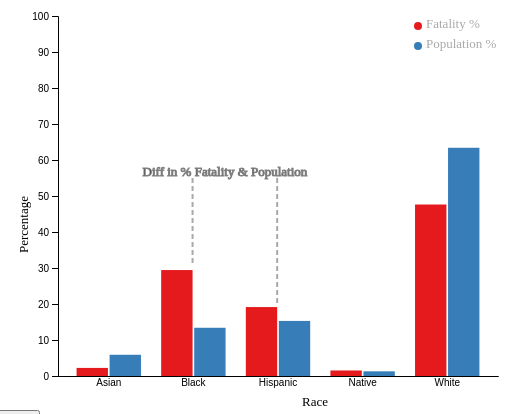
D3 v4 page, settled after 360 driven frames (6 s of simulated time); the page loaded 1 data file(s).


    var slideIndex = 4;
    showDivs(slideIndex);

    function plusDivs(n) {
      showDivs(slideIndex += n);
    }

    function currentDiv(n) {
      showDivs(slideIndex = n);
    }

    function showDivs(n) {

      var i;
      // var x = document.getElementsByClassName("grids");
      var length = 5;
      var navBtns = document.getElementsByClassName("nav-btn");
      if (n == length) { slideIndex = 0 }
      for (i = 0; i < navBtns.length; i++) {
        navBtns[i].className = navBtns[i].className.replace(" active", "");
      }
      if (n == 3) {
        window.location.href = "third.html";
      }
      if (n == length) {
        window.location.href = "index.html";
      }
      navBtns[slideIndex].className += " active";
      document.body.scrollTop = 0;
      document.documentElement.scrollTop = 0;
    }
  
// ── libraries/fourth.js
var glines;
var mouseG;
var tooltip;
var years = ["2015", "2016", "2017", "2018", "2019", "2020"];

var yearColors = d3
  .scaleOrdinal()
  .domain(years)
  .range(["steelblue", "red", "blue", "green", "brown", "grey"]);
var parseDate = d3.timeParse("%m/%d/%Y");
var months = [
  "Jan",
  "Feb",
  "Mar",
  "Apr",
  "May",
  "Jun",
  "Jul",
  "Aug",
  "Sep",
  "Oct",
  "Nov",
  "Dec",
];

var margin = { top: 10, right: 10, bottom: 30, left: 50 },
  width = 500 - margin.left - margin.right,
  height = 400 - margin.top - margin.bottom;

var r = 4;
var race = ["White", "Black", "Hispanic", "Asian", "Native", "Other"];
var raceColors = d3
  .scaleOrdinal()
  .domain(race)
  .range(["steelblue", "red", "blue", "green", "brown", "darkgreen"]);
var ageColors = d3
  .scaleOrdinal()
  .domain(race)
  .range(["steelblue", "red", "blue", "green"]);

var yearBins = ["<=20 Years", "21-40 Years", "41-60 Years", "Over 60 Years"];
var yearBinsColors = d3
  .scaleOrdinal()
  .domain(yearBins)
  .range(["steelblue", "red", "blue", "green"]);

d3.csv("data/race_count_population_ratio.csv", function (data) {
  var svg = d3
    .select("#fourth_dataViz")
    .append("svg")
    .attr("width", width + margin.left + margin.right)
    .attr("height", height + margin.top + margin.bottom)
    .append("g")
    .attr("transform", "translate(" + margin.left + "," + margin.top + ")");

  d3.selection.prototype.first = function () {
    return d3.select(this.nodes()[0]);
  };
  d3.selection.prototype.last = function () {
    return d3.select(this.nodes()[this.size() - 1]);
  };

  var tooltip = d3
    .select("#fourth-viz-tooltip")
    .append("div")
    .style("position", "absolute")
    .style("visibility", "hidden")
    .attr("class", "tooltip");

  var deathPercentage = data.columns.slice(2, 3);
  var populationPercentage = data.columns.slice(5);

  var subgroups = [deathPercentage, populationPercentage];

  var groups = d3
    .map(data, function (d) {
      return d.race;
    })
    .keys();

  var x = d3.scaleBand().domain(groups).range([0, width]).padding([0.2]);
  svg
    .append("g")
    .attr("transform", "translate(0," + height + ")")
    .transition()
    .duration(800)
    .call(d3.axisBottom(x).tickSize(0));

  var y = d3.scaleLinear().domain([0, 100]).range([height, 0]);
  svg.append("g")
  .transition()
  .duration(800)
  .call(d3.axisLeft(y));

  var xSubgroup = d3
    .scaleBand()
    .domain(subgroups)
    .range([0, x.bandwidth()])
    .padding([0.05]);

  var color = d3.scaleOrdinal().domain(subgroups).range(["#e41a1c", "#377eb8"]);

  svg
    .append("g")
    .selectAll("g")
    .data(data)
    .enter()
    .append("g")
    .attr("class", (d) => "bar-" + d.race)
    .attr("transform", function (d) {
      return "translate(" + x(d.race) + ",0)";
    })
    .selectAll("rect")
    .data(function (d) {
      return subgroups.map(function (key) {
        return { key: key, value: d[key] };
      });
    })
    .enter()
    .append("rect")
    .on("mouseover", function () {
      return tooltip.style("visibility", "visible");
    })
    .on("mousemove", function (d) {
      let key = d.key[0].split("_")[0];
      let value = Math.round(d.value);
      return tooltip
        .style("top", event.pageY - 10 + "px")
        .style("left", event.pageX + 10 + "px")
        .html("year: " + "2019" + "<br/>" + key + ":" + value + "%")
        .style("font-size", "small");
    })
    .on("mouseout", function () {
      return tooltip.style("visibility", "hidden");
    })
    .attr("x", function (d) {
      return xSubgroup(d.key);
    })
    .attr("y", function (d) {
      return y(d.value);
    })
    .attr("width", xSubgroup.bandwidth())
    .attr("height", function (d) {
      return height - y(d.value);
    })
    .transition()
    .duration(800)
    .attr("fill", function (d) {
      return "lightgrey";
    })
    .transition()
    .attr("fill", function (d) {
      return color(d.key);
    });

  svg
    .append("g")
    .append("text")
    .attr("text-anchor", "end")
    .attr("x", width / 2 + margin.left)
    .transition()
    .duration(800)
    .attr("y", height + margin.top + 20)
    .transition()
    .duration(800)
    .text("Race")
    .style("font-size", "small");


  svg
    .append("text")
    .attr("text-anchor", "end")
    .attr("transform", "rotate(-90)")
    .attr("y", -margin.left + 20)
    .transition()
    .duration(800)
    .attr("x", -margin.top - height / 2 + 10)
    .transition()
    .duration(800)
    .text("Percentage")
    .style("font-size", "small");

  var svgLegend = svg
    .append("g")
    .attr("class", "gLegend")
    .attr(
      "transform",
      "translate(" + (width - margin.right - 70) + "," + margin.top + ")"
    );

  var legend = svgLegend
    .selectAll(".legend")
    .data(["Fatality %", "Population %"])
    .enter()
    .append("g")
    .attr("class", "legend")
    .attr("transform", function (d, i) {
      return "translate(0," + i * 20 + ")";
    });
  legend
    .append("circle")
    .attr("class", "legend-node")
    .attr("cx", 0)
    .attr("cy", 0)
    .attr("r", r)
    .style("fill", (d) => color(d));

  legend
    .append("text")
    .attr("class", "legend-text")
    .attr("class", "w3-button")
    .attr("x", r * 2)
    .attr("y", r / 2)
    .style("fill", "#A9A9A9")
    .style("font-size", "small")
    .text((d) => d);

  drawAnnotations();
  function drawAnnotations() {
    var hElement = svg.selectAll(".bar-Hispanic");
    var hString = hElement.first().attr("transform");
    var hTranslate = hString
      .substring(hString.indexOf("(") + 1, hString.indexOf(")"))
      .split(",")[0];
    var hXCoord =
      Number(svg.selectAll(".bar-Hispanic rect").first().attr("x")) +
      Number(svg.selectAll(".bar-Hispanic rect").first().attr("width")) +
      Number(hTranslate);
    var hYCoord =
      Number(svg.selectAll(".bar-Black rect").first().attr("y")) +
      Number(svg.selectAll(".bar-Black rect").first().attr("height")) / 2 -
      20;

    svg
      .append("line")
      .attr("class", "annotation-line")
      .attr("x1", hXCoord)
      .attr("y1", hYCoord)
      .attr("x2", hXCoord)
      .attr("y2", height - 200)
      .attr("stroke", "darkgrey")
      .style('stroke-width', '2px')
      .style('stroke-dasharray', '5,3');

    var bElement = svg.selectAll(".bar-Black");
    var bString = bElement.first().attr("transform");
    var bTranslate = bString
      .substring(bString.indexOf("(") + 1, bString.indexOf(")"))
      .split(",")[0];
    var bXCoord =
      Number(svg.selectAll(".bar-Black rect").first().attr("x")) +
      Number(svg.selectAll(".bar-Black rect").first().attr("width")) +
      Number(bTranslate);
    var bYCoord =
      Number(svg.selectAll(".bar-Black rect").first().attr("y")) +
      Number(svg.selectAll(".bar-Black rect").first().attr("height")) / 2 -
      20;

    svg
      .append("line")
      .attr("class", "annotation-line")
      .attr("x1", bXCoord)
      .attr("y1", bYCoord - 40)
      .attr("x2", bXCoord)
      .attr("y2", height - 200)
      .attr("stroke", "darkgrey")
      .style('stroke-width', '2px')
      .style('stroke-dasharray', '5,3');

    svg
      .append("text")
      .attr("class", "annotation-text")
      .attr("x", bXCoord - 50)
      .attr("y", height - 200)
      .html("Diff in % Fatality & Population")
      .style("font-size", "small")
      .attr("stroke", "grey");
  }
});


### data: data/race_count_population_ratio.csv
?race, death_count, death_percentage, population, ratio, population_percentage
Asian, 19, 2.246, 9098700, 2.1E-06, 5.9
Black, 249, 29.43, 37946200, 6.6E-06, 13.4
Hispanic, 162, 19.15, 53046600, 3.1E-06, 15.3
Native, 13, 1.537, 1199600, 0.00001, 1.3
White, 403, 47.64, 184762600, 2.2E-06, 63.4